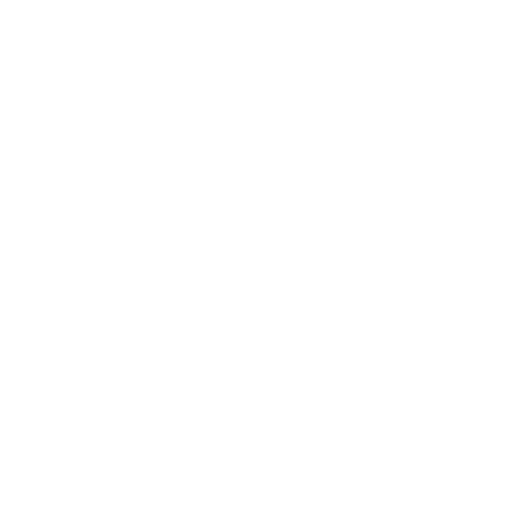
t = 0.00 s
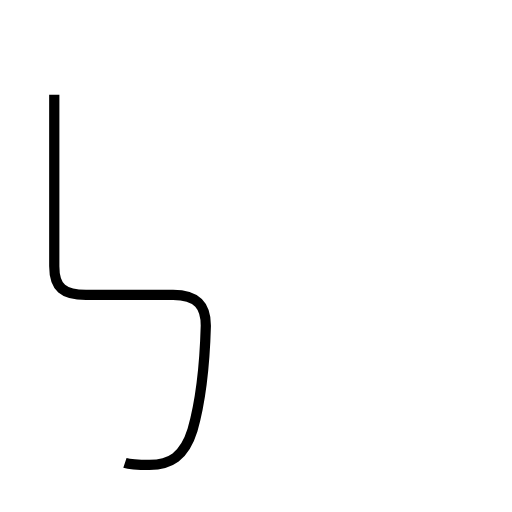
t = 1.61 s
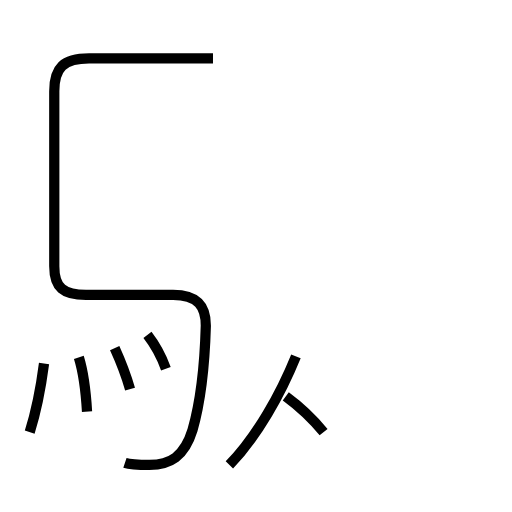
t = 3.29 s
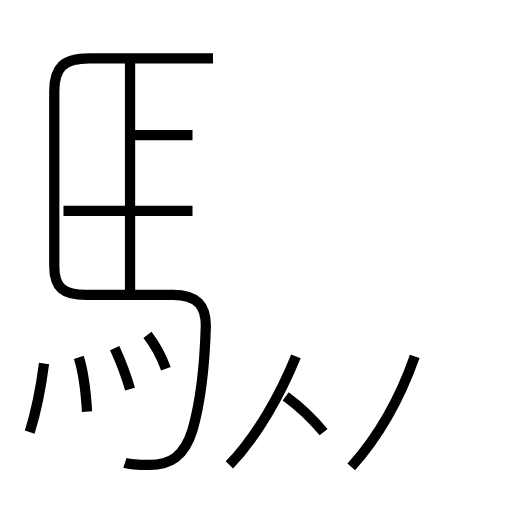
t = 4.92 s
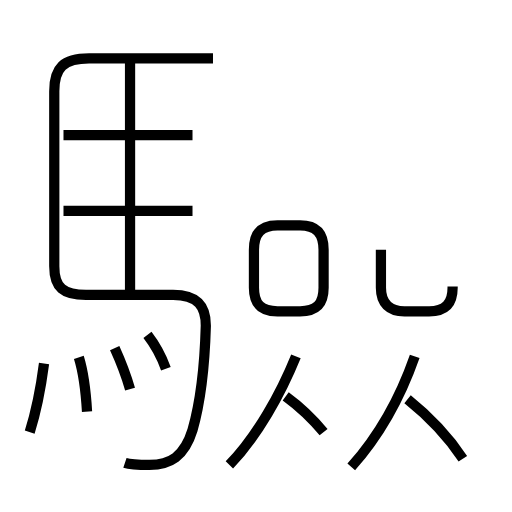
t = 6.56 s
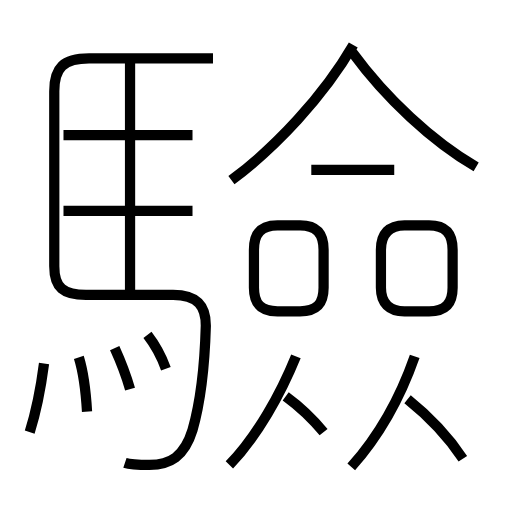
t = 8.25 s

The animated SVG that drew these frames (rendered in a browser with its animation timeline set to each time). Animation: 17 SMIL elements (animate=17); one cycle of 8.25 s.

<?xml version='1.0' encoding='utf-8'?>
<svg viewBox="0.0 -6.0 50.0 50.0" version="1.1" xmlns="http://www.w3.org/2000/svg"><rect x="-1000" y="-1000" width="2000" height="2000" stroke="white" fill="white" /><g style="fill:none;stroke:#000000;stroke-width:1"><path d="M 12.2 1.2 C 12.8 1.4 13.6 1.4 14.6 1.4 C 16.6 1.4 18.0 0.6 18.8 -2.0 C 19.6 -4.8 20.0 -8.6 20.1 -12.2 C 20.1 -14.0 19.4 -15.2 16.9 -15.2 L 8.4 -15.2 C 6.2 -15.2 5.3 -15.9 5.3 -18.0 L 5.3 -35.1 C 5.3 -37.4 6.2 -38.3 8.7 -38.3 L 20.8 -38.3 " transform="translate(0.0 38.0)" stroke-dasharray="71.7300784750448" stroke-dashoffset="71.7300784750448"><animate attributeName="stroke-dashoffset" from="71.7300784750448" to="0" dur="2.151902354251344s" begin="0s" fill="freeze" /></path><path d="M 2.9 -1.8 C 3.5 -3.7 4.0 -6.2 4.3 -8.5 " transform="translate(0.0 38.0)" stroke-dasharray="6.852682618710869" stroke-dashoffset="6.852682618710869"><animate attributeName="stroke-dashoffset" from="6.852682618710869" to="0" dur="0.20558047856132605s" begin="2.151902354251344s" fill="freeze" /></path><path d="M 8.5 -3.8 C 8.4 -5.5 8.1 -7.8 7.7 -9.1 " transform="translate(0.0 38.0)" stroke-dasharray="5.369782169356189" stroke-dashoffset="5.369782169356189"><animate attributeName="stroke-dashoffset" from="5.369782169356189" to="0" dur="0.16109346508068567s" begin="2.35748283281267s" fill="freeze" /></path><path d="M 12.7 -6.0 C 12.3 -7.4 11.7 -8.9 11.2 -10.0 " transform="translate(0.0 38.0)" stroke-dasharray="4.275609315727629" stroke-dashoffset="4.275609315727629"><animate attributeName="stroke-dashoffset" from="4.275609315727629" to="0" dur="0.12826827947182887s" begin="2.5185762978933557s" fill="freeze" /></path><path d="M 16.2 -8.0 C 15.8 -9.1 15.1 -10.4 14.4 -11.3 " transform="translate(0.0 38.0)" stroke-dasharray="3.7723121685144987" stroke-dashoffset="3.7723121685144987"><animate attributeName="stroke-dashoffset" from="3.7723121685144987" to="0" dur="0.11316936505543496s" begin="2.6468445773651847s" fill="freeze" /></path><path d="M 22.4 1.4 C 25.1 -1.4 27.4 -5.5 28.9 -9.2 " transform="translate(0.0 38.0)" stroke-dasharray="12.5037513049553" stroke-dashoffset="12.5037513049553"><animate attributeName="stroke-dashoffset" from="12.5037513049553" to="0" dur="0.375112539148659s" begin="2.7600139424206196s" fill="freeze" /></path><path d="M 31.6 -1.8 C 30.7 -2.9 29.4 -4.2 27.9 -5.3 " transform="translate(0.0 38.0)" stroke-dasharray="5.105913505999395" stroke-dashoffset="5.105913505999395"><animate attributeName="stroke-dashoffset" from="5.105913505999395" to="0" dur="0.15317740517998185s" begin="3.1351264815692788s" fill="freeze" /></path><path d="M 18.8 -23.4 L 6.2 -23.4 " transform="translate(0.0 38.0)" stroke-dasharray="12.600000000000001" stroke-dashoffset="12.600000000000001"><animate attributeName="stroke-dashoffset" from="12.600000000000001" to="0" dur="0.378s" begin="3.2883038867492607s" fill="freeze" /></path><path d="M 12.7 -15.1 L 12.7 -37.9 " transform="translate(0.0 38.0)" stroke-dasharray="22.799999999999997" stroke-dashoffset="22.799999999999997"><animate attributeName="stroke-dashoffset" from="22.799999999999997" to="0" dur="0.6839999999999999s" begin="3.6663038867492608s" fill="freeze" /></path><path d="M 34.3 1.6 C 36.9 -1.3 39.1 -5.2 40.5 -9.2 " transform="translate(0.0 38.0)" stroke-dasharray="12.530038963166447" stroke-dashoffset="12.530038963166447"><animate attributeName="stroke-dashoffset" from="12.530038963166447" to="0" dur="0.3759011688949934s" begin="4.350303886749261s" fill="freeze" /></path><path d="M 18.8 -30.8 L 6.2 -30.8 " transform="translate(0.0 38.0)" stroke-dasharray="12.600000000000001" stroke-dashoffset="12.600000000000001"><animate attributeName="stroke-dashoffset" from="12.600000000000001" to="0" dur="0.378s" begin="4.726205055644255s" fill="freeze" /></path><path d="M 45.2 0.8 C 43.8 -1.3 41.8 -3.4 39.8 -5.0 " transform="translate(0.0 38.0)" stroke-dasharray="7.953947012922949" stroke-dashoffset="7.953947012922949"><animate attributeName="stroke-dashoffset" from="7.953947012922949" to="0" dur="0.23861841038768847s" begin="5.104205055644255s" fill="freeze" /></path><path d="M 31.6 -15.9 L 31.6 -19.6 C 31.6 -21.2 30.9 -22.0 29.3 -22.0 L 27.1 -22.0 C 25.5 -22.0 24.8 -21.2 24.8 -19.6 L 24.8 -15.9 C 24.8 -14.3 25.5 -13.6 27.1 -13.6 L 29.3 -13.6 C 30.9 -13.6 31.6 -14.3 31.6 -15.9 Z " transform="translate(0.0 38.0)" stroke-dasharray="26.994018010720744" stroke-dashoffset="26.994018010720744"><animate attributeName="stroke-dashoffset" from="26.994018010720744" to="0" dur="0.8098205403216223s" begin="5.342823466031943s" fill="freeze" /></path><path d="M 37.2 -19.6 L 37.2 -15.9 C 37.2 -14.4 38.0 -13.6 39.5 -13.6 L 41.9 -13.6 C 43.5 -13.6 44.2 -14.4 44.2 -15.9 L 44.2 -19.6 C 44.2 -21.2 43.5 -22.0 41.9 -22.0 L 39.5 -22.0 C 38.0 -22.0 37.2 -21.2 37.2 -19.6 Z " transform="translate(0.0 38.0)" stroke-dasharray="27.297366952094098" stroke-dashoffset="27.297366952094098"><animate attributeName="stroke-dashoffset" from="27.297366952094098" to="0" dur="0.8189210085628229s" begin="6.152644006353565s" fill="freeze" /></path><path d="M 22.6 -26.4 C 26.9 -29.6 31.6 -34.6 34.5 -39.6 " transform="translate(0.0 38.0)" stroke-dasharray="17.88159732902169" stroke-dashoffset="17.88159732902169"><animate attributeName="stroke-dashoffset" from="17.88159732902169" to="0" dur="0.5364479198706507s" begin="6.971565014916388s" fill="freeze" /></path><path d="M 38.5 -27.4 L 30.4 -27.4 " transform="translate(0.0 38.0)" stroke-dasharray="8.100000000000001" stroke-dashoffset="8.100000000000001"><animate attributeName="stroke-dashoffset" from="8.100000000000001" to="0" dur="0.24300000000000002s" begin="7.508012934787039s" fill="freeze" /></path><path d="M 46.5 -27.7 C 42.2 -30.2 37.7 -34.4 34.4 -38.9" transform="translate(0.0 38.0)" stroke-dasharray="16.594985425446904" stroke-dashoffset="16.594985425446904"><animate attributeName="stroke-dashoffset" from="16.594985425446904" to="0" dur="0.4978495627634071s" begin="7.751012934787039s" fill="freeze" /></path></g></svg>
